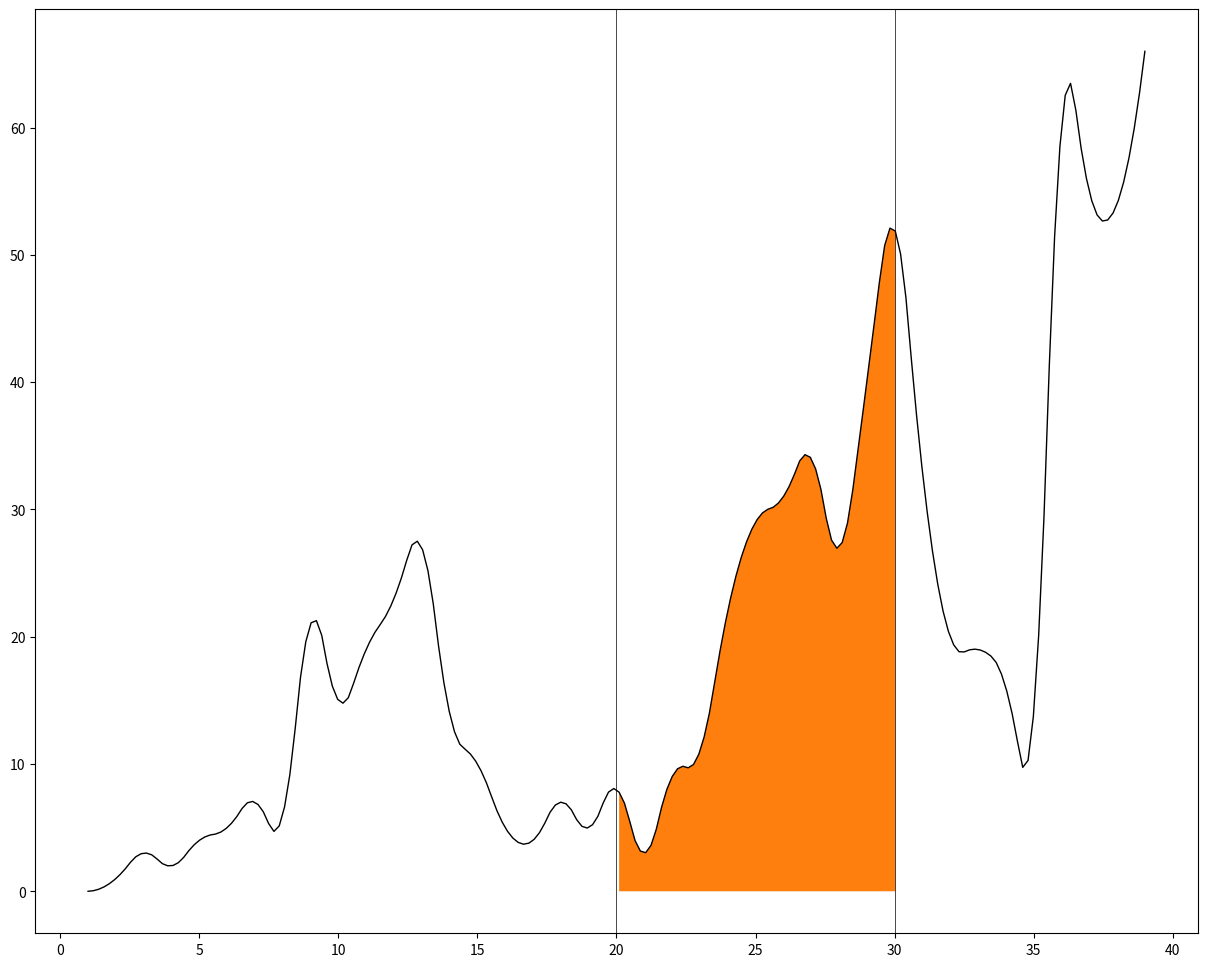

Reproduce this figure in Python.
import numpy as np
import matplotlib.pyplot as plt
from scipy import interpolate
from scipy.interpolate import interp1d

x=np.arange(1,40,1)
y=np.array([0,1,3,2,4,5,7,6,21,15,
            19,23,27,14,10,5,4,7,
            5,8,3,9,11,22,29,31,
            34,27,40,52,33,20,19,
            16,14,60,55,54,66])
y2=x+5
xnew=np.linspace(1,39,200)
f1=interpolate.interp1d(x,y,kind='quadratic')
#kind连接数据点的线型,zero、nearest;linear、slinear；quadratic、cubic。
ynew=f1(xnew)
f2=interpolate.interp1d(x,y2,kind='quadratic')
ynew2=f2(xnew)
fig,ax=plt.subplots(nrows=1,ncols=1,figsize=(15,12),dpi=100)

#辅助线axvline(竖直),axhline(水平)

#区间填充

ax.plot(xnew,ynew,lw=1,color='k',zorder=6)
ax.axvline(20,lw=0.5,color='k',zorder=6)
ax.axvline(30,lw=0.5,color='k',zorder=6)
slice1,slice2=100,153
ax.fill_between(xnew[slice1:slice2],
                y1=ynew[slice1:slice2],
                facecolor='tab:orange',zorder=5)


#双关系填充
'''
ax.plot(xnew,ynew,lw=1,color='k',
        zorder=6,label='ynew data')
ax.plot(xnew,ynew2,lw=1,color='#FF00FF',
        zorder=6,label='ynew2 data')
ax.fill_between(xnew, ynew, ynew2, where=ynew2>=ynew,
                facecolor='grey',interpolate=True,zorder=5)
ax.fill_between(xnew, ynew, ynew2, where=ynew2<=ynew,
                facecolor='orange',interpolate=True,zorder=5)
'''

#悬挂填充
'''
ax.plot(xnew,ynew,lw=1,color='k',zorder=6)
ax.axhline(40,lw=0.5,color='k',zorder=6)
ax.axhline(20,lw=0.5,color='k',zorder=6)
ax.fill_between(xnew,y1=ynew,y2=40,where=(ynew>=40),
                facecolor='tab:red',zorder=5)
ax.fill_between(xnew,y1=ynew,y2=20,where=(ynew<=20),
                facecolor='tab:blue',zorder=5)
'''
'''
#渐变色填充
points=np.array([xnew,ynew]).T.reshape(-1,1,2)
lw=1
cmap=plt.get_cmap('jet')
for i,c in zip(range(points.shape[0]),ynew):
    if i<range(points.shape[0])[-2]:
        ax.plot((points[i,0,0],points[i+1,0,0]),
                (points[i,0,1],points[i+1,0,1]),
                color='k',lw=lw)
        ax.fill_between((points[i,0,0],points[i+1,0,0]),
                        (points[i,0,1],points[i+1,0,1]),
                        facecolor=cmap((ynew[i]+ynew[i+1])/2/max(ynew)),
                        interpolate=True,zorder=5)
    else:
        ax.plot((points[i-1,0,0],points[i,0,0]),
                (points[i-1,0,1],points[i,0,1]),
                color='k',lw=lw)
        ax.fill_between((points[i-1,0,0],points[i,0,0]),
                        (points[i-1,0,1],points[i,0,1]),
                        facecolor=cmap(c/max(ynew)),interpolate=True,zorder=5)
'''
plt.show()
